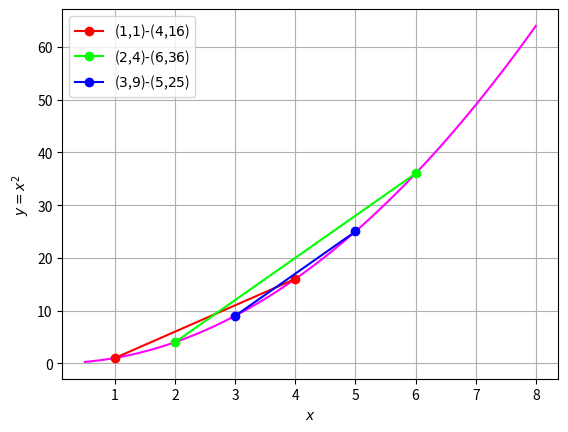

Write Python code to recreate this figure.
import numpy as np
import matplotlib.pyplot as plt


#Plotting log(x)
x = np.linspace(0.5,8,50)#points on the x axis
#f=np.log(x)#Objective function
f=x*x
plt.plot(x,f,color=(1,0,1))
plt.grid()
plt.xlabel('$x$')
plt.ylabel('$y=x^2$')


#Plot commands
#Plotting line segments with x>0 and y=logx 
#color used to color each line with a different color
plt.plot([1,4],[1,16],color=(1,0,0),marker='o',label="($1$,$1$)-($4$,$16$)")
plt.plot([2,6],[4,36],color=(0,1,0),marker='o',label="($2$,$4$)-($6$,$36$)")
plt.plot([3,5],[9,25],color=(0,0,1),marker='o',label="($3$,$9$)-($5$,$25$)")
plt.legend(loc=2)
plt.show()#Reveals the plot










